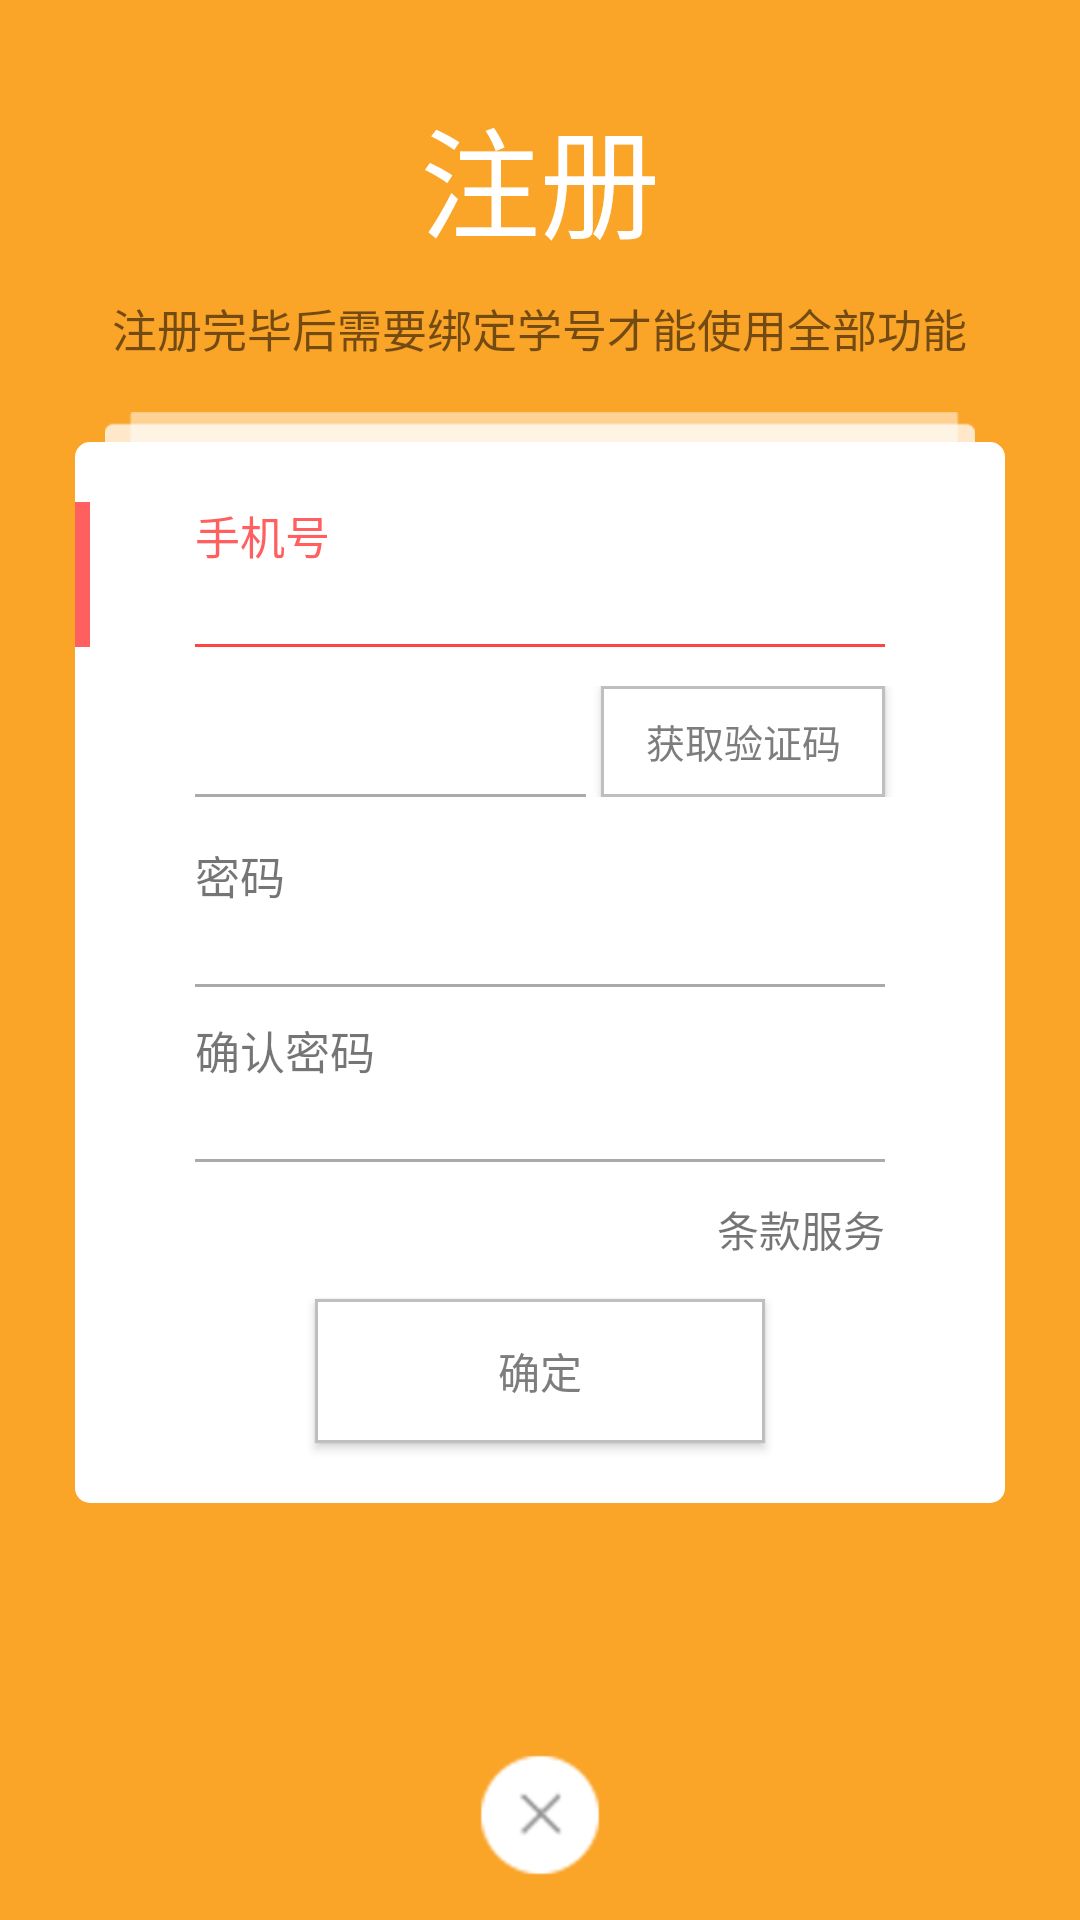

The Android layout XML behind this screen, and the referenced resources:
<!-- AndroidManifest.xml: application theme MyTheme -->
<!-- res/layout/activity_register.xml -->
<?xml version="1.0" encoding="utf-8"?>
<LinearLayout xmlns:android="http://schemas.android.com/apk/res/android"
    android:layout_width="match_parent"
    android:layout_height="match_parent"
    android:orientation="vertical"
    android:background="@color/register_background">

    <TextView
        android:layout_width="wrap_content"
        android:layout_height="wrap_content"
        android:text="注册"
        android:id="@+id/loginTextView"
        android:textSize="40sp"
        android:textColor="@color/white"
        android:layout_gravity="center_horizontal"
        android:layout_marginTop="30dp"/>
    <TextView
        android:layout_width="wrap_content"
        android:layout_height="wrap_content"
        android:text="注册完毕后需要绑定学号才能使用全部功能"
        android:layout_gravity="center_horizontal"
        android:layout_marginTop="10dp"
        android:textSize="15sp"/>

    <ImageView
        android:layout_width="match_parent"
        android:layout_height="wrap_content"
        android:src="@drawable/input_logo1"
        android:layout_marginTop="15dp"
        android:layout_marginLeft="35dp"
        android:layout_marginRight="35dp"/>

    <LinearLayout
        android:layout_width="match_parent"
        android:layout_height="wrap_content"
        android:background="@drawable/input_cor"
        android:layout_marginTop="-3dp"
        android:layout_marginRight="25dp"
        android:layout_marginLeft="25dp"
        android:orientation="vertical"
        android:weightSum="1">

        <LinearLayout
            android:layout_width="match_parent"
            android:layout_height="wrap_content"
            android:layout_marginTop="20dp"
            android:orientation="horizontal">
            <View
                android:layout_width="5dp"
                android:layout_height="match_parent"
                android:id="@+id/view_phone"
                android:background="@color/red"/>
            <LinearLayout
                android:layout_width="match_parent"
                android:layout_height="wrap_content"
                android:orientation="vertical">
                <TextView
                    android:layout_width="wrap_content"
                    android:layout_height="wrap_content"
                    android:text="手机号"
                    android:id="@+id/textView_register_phone"
                    android:textSize="15sp"
                    android:textColor="@color/red"
                    android:layout_marginLeft="35dp"/>
                <EditText
                    android:layout_marginLeft="35dp"
                    android:layout_marginRight="40dp"
                    android:selectAllOnFocus="true"
                    android:inputType="number"
                    android:id="@+id/et_phone"
                    android:layout_width="match_parent"
                    android:layout_height="wrap_content"
                    android:background="@drawable/login_edt_red"
                    android:layout_weight="0.08" />
            </LinearLayout>
        </LinearLayout>

        <LinearLayout
            android:layout_width="match_parent"
            android:layout_height="wrap_content"
            android:layout_marginTop="13dp"
            android:orientation="horizontal">
            <View
                android:layout_width="5dp"
                android:id="@+id/view_code"
                android:layout_height="match_parent"/>
            <EditText
                android:layout_width="wrap_content"
                android:layout_height="wrap_content"
                android:layout_marginLeft="35dp"
                android:background="@drawable/login_edt_gray"
                android:id="@+id/et_code"
                android:layout_gravity="bottom"
                android:layout_weight="1" />
            <Button
                android:layout_width="wrap_content"
                android:layout_height="37dp"
                android:layout_marginLeft="5dp"
                android:layout_marginRight="40dp"
                android:textSize="13sp"
                android:text="获取验证码"
                android:id="@+id/btn_getcode"
                android:textColor="@drawable/botton_font_style"
                android:background="@drawable/logregis_btn_bg"
                android:layout_weight="0.05" />

        </LinearLayout>

        <LinearLayout
            android:layout_width="match_parent"
            android:layout_height="wrap_content"
            android:layout_marginTop="15dp"
            android:orientation="horizontal">
            <View
                android:layout_width="5dp"
                android:id="@+id/view_register_psw"
                android:layout_height="match_parent"/>
            <LinearLayout
                android:layout_width="match_parent"
                android:layout_height="wrap_content"
                android:orientation="vertical">
                <TextView
                    android:layout_width="wrap_content"
                    android:layout_height="wrap_content"
                    android:text="密码"
                    android:id="@+id/textView_register_psw"
                    android:textSize="15sp"
                    android:layout_marginLeft="35dp"/>
                <EditText
                    android:layout_marginLeft="35dp"
                    android:layout_marginRight="40dp"
                    android:selectAllOnFocus="true"
                    android:inputType="textPassword"
                    android:id="@+id/et_password"
                    android:layout_width="match_parent"
                    android:layout_height="wrap_content"
                    android:background="@drawable/login_edt_gray"
                    android:layout_weight="0.08" />
            </LinearLayout>

        </LinearLayout>


        <LinearLayout
            android:layout_width="match_parent"
            android:layout_height="wrap_content"
            android:layout_marginTop="10dp"
            android:orientation="horizontal">
            <View
                android:layout_width="5dp"
                android:id="@+id/view_register_conpsw"
                android:layout_height="match_parent"/>
            <LinearLayout
                android:layout_width="match_parent"
                android:layout_height="wrap_content"
                android:orientation="vertical">
                <TextView
                    android:layout_width="wrap_content"
                    android:layout_height="wrap_content"
                    android:text="确认密码"
                    android:id="@+id/textView_register_conPsw"
                    android:textSize="15sp"
                    android:layout_marginLeft="35dp"/>
                <EditText
                    android:layout_marginLeft="35dp"
                    android:layout_marginRight="40dp"
                    android:selectAllOnFocus="true"
                    android:inputType="textPassword"
                    android:id="@+id/et_confirmpsw"
                    android:layout_width="match_parent"
                    android:layout_height="wrap_content"
                    android:background="@drawable/login_edt_gray"
                    android:layout_weight="0.08" />
            </LinearLayout>

        </LinearLayout>

        <TextView
            android:layout_width="wrap_content"
            android:layout_height="wrap_content"
            android:text="条款服务"
            android:id="@+id/tv_service"
            android:layout_marginTop="12dp"
            android:layout_marginRight="40dp"
            android:layout_gravity="right" />

        <Button
            android:layout_width="match_parent"
            android:layout_height="wrap_content"
            android:layout_marginTop="13dp"
            android:layout_marginLeft="80dp"
            android:layout_marginRight="80dp"
            android:layout_marginBottom="20dp"
            android:id="@+id/btn_register"
            android:background="@drawable/logregis_btn_bg"
            android:text="确定"
            android:textColor="@drawable/botton_font_style"
            android:layout_gravity="center_horizontal" />


    </LinearLayout>

    <LinearLayout
        android:layout_width="match_parent"
        android:layout_height="match_parent"
        android:orientation="vertical"
        android:gravity="center_horizontal|bottom">
        <ImageView
            android:layout_marginBottom="10dp"
            android:layout_width="50dp"
            android:layout_height="50dp"
            android:id="@+id/image_close"
            android:src="@drawable/register_close"
            android:layout_gravity="center_horizontal|bottom" />

    </LinearLayout>


</LinearLayout>
<!-- resources referenced by this layout -->
<resources>
  <color name="red">#ff5f5f</color>
  <color name="register_background">#faa428</color>
  <color name="white">#FFFFFF</color>
  <!-- drawable botton_font_style (drawable) -->
  <?xml version="1.0" encoding="UTF-8"?>
  <selector
    xmlns:android="http://schemas.android.com/apk/res/android">
    <item android:state_focused="false" android:state_pressed="true" android:color="@color/white" />
  
    <item android:state_focused="true" android:state_pressed="false" android:color="@color/white" />
  
    
    <item android:state_focused="false"  android:color="@color/btn_gray" />
    
    <item android:color="@color/btn_gray"/>
  </selector>
  <!-- drawable input_cor (drawable-hdpi) -->
  <?xml version="1.0" encoding="UTF-8"?>
   
  <shape 
      xmlns:android="http://schemas.android.com/apk/res/android" 
      android:shape="rectangle"> 
       
      <solid android:color="#FFFFFF" />
       
      <corners android:radius="5dip" />
        
  </shape>
  <!-- drawable input_logo1: png bitmap (drawable-hdpi, 18603 bytes) -->
  <!-- drawable login_edt_gray (drawable) -->
  <?xml version="1.0" encoding="UTF-8"?>
  <layer-list xmlns:android="http://schemas.android.com/apk/res/android">
    
    <item>
      <shape>
        <solid android:color="@android:color/darker_gray" />
      </shape>
  
    </item>
    
    <item
        android:bottom="1dp">
      <shape>
        <solid android:color="#ffffff" />
  
        <padding
            android:bottom="1dp"
            android:left="1dp"
            android:right="1dp"
            android:top="1dp" />
      </shape>
    </item>
  
  </layer-list>
  <!-- drawable login_edt_red (drawable) -->
  <?xml version="1.0" encoding="UTF-8"?>
  <layer-list xmlns:android="http://schemas.android.com/apk/res/android">
    
    <item>
      <shape>
        <solid android:color="@android:color/holo_red_light" />
      </shape>
  
    </item>
    
    <item
        android:bottom="1dp">
      <shape>
        <solid android:color="#ffffff" />
  
        <padding
            android:bottom="1dp"
            android:left="1dp"
            android:right="1dp"
            android:top="1dp" />
      </shape>
    </item>
  
  </layer-list>
  <!-- drawable logregis_btn_bg (drawable) -->
  <?xml version="1.0" encoding="UTF-8"?>
  <selector xmlns:android="http://schemas.android.com/apk/res/android">
    
    <item android:state_focused="false" android:state_pressed="true" android:drawable="@drawable/loginpress_btn" />
  
    <item android:state_focused="true" android:state_pressed="false" android:drawable="@drawable/loginpress_btn" />
  
    
    <item android:state_focused="false"  android:drawable="@drawable/login_btn" />
  
    
    <item android:drawable="@drawable/login_btn" />
  </selector>
  <!-- drawable register_close: png bitmap (drawable-hdpi, 1663 bytes) -->
  <style name="MyTheme" parent="Theme.AppCompat.Light.DarkActionBar">
          <item name="android:windowNoTitle">true</item>
          <item name="android:animationDuration">5000</item>
          <item name="android:windowContentOverlay">@null</item>
      </style>
  <color name="btn_gray">#7d7d7d</color>
  <!-- drawable loginpress_btn (drawable) -->
  <?xml version="1.0" encoding="UTF-8"?>
  <shape 
      xmlns:android="http://schemas.android.com/apk/res/android" 
      android:shape="rectangle"> 
       
      <solid android:color="@color/btn_press" />
  
  </shape>
  <!-- drawable login_btn (drawable) -->
  <?xml version="1.0" encoding="UTF-8"?>
  <shape
  xmlns:android="http://schemas.android.com/apk/res/android"
  android:shape="rectangle">
  
  <solid android:color="@color/white" />
  
  
  <stroke
      android:width="1dp"
      android:color="@color/gray"/>
  </shape>
  <color name="btn_press">#686868</color>
  <color name="gray">#bfbfbf</color>
</resources>
